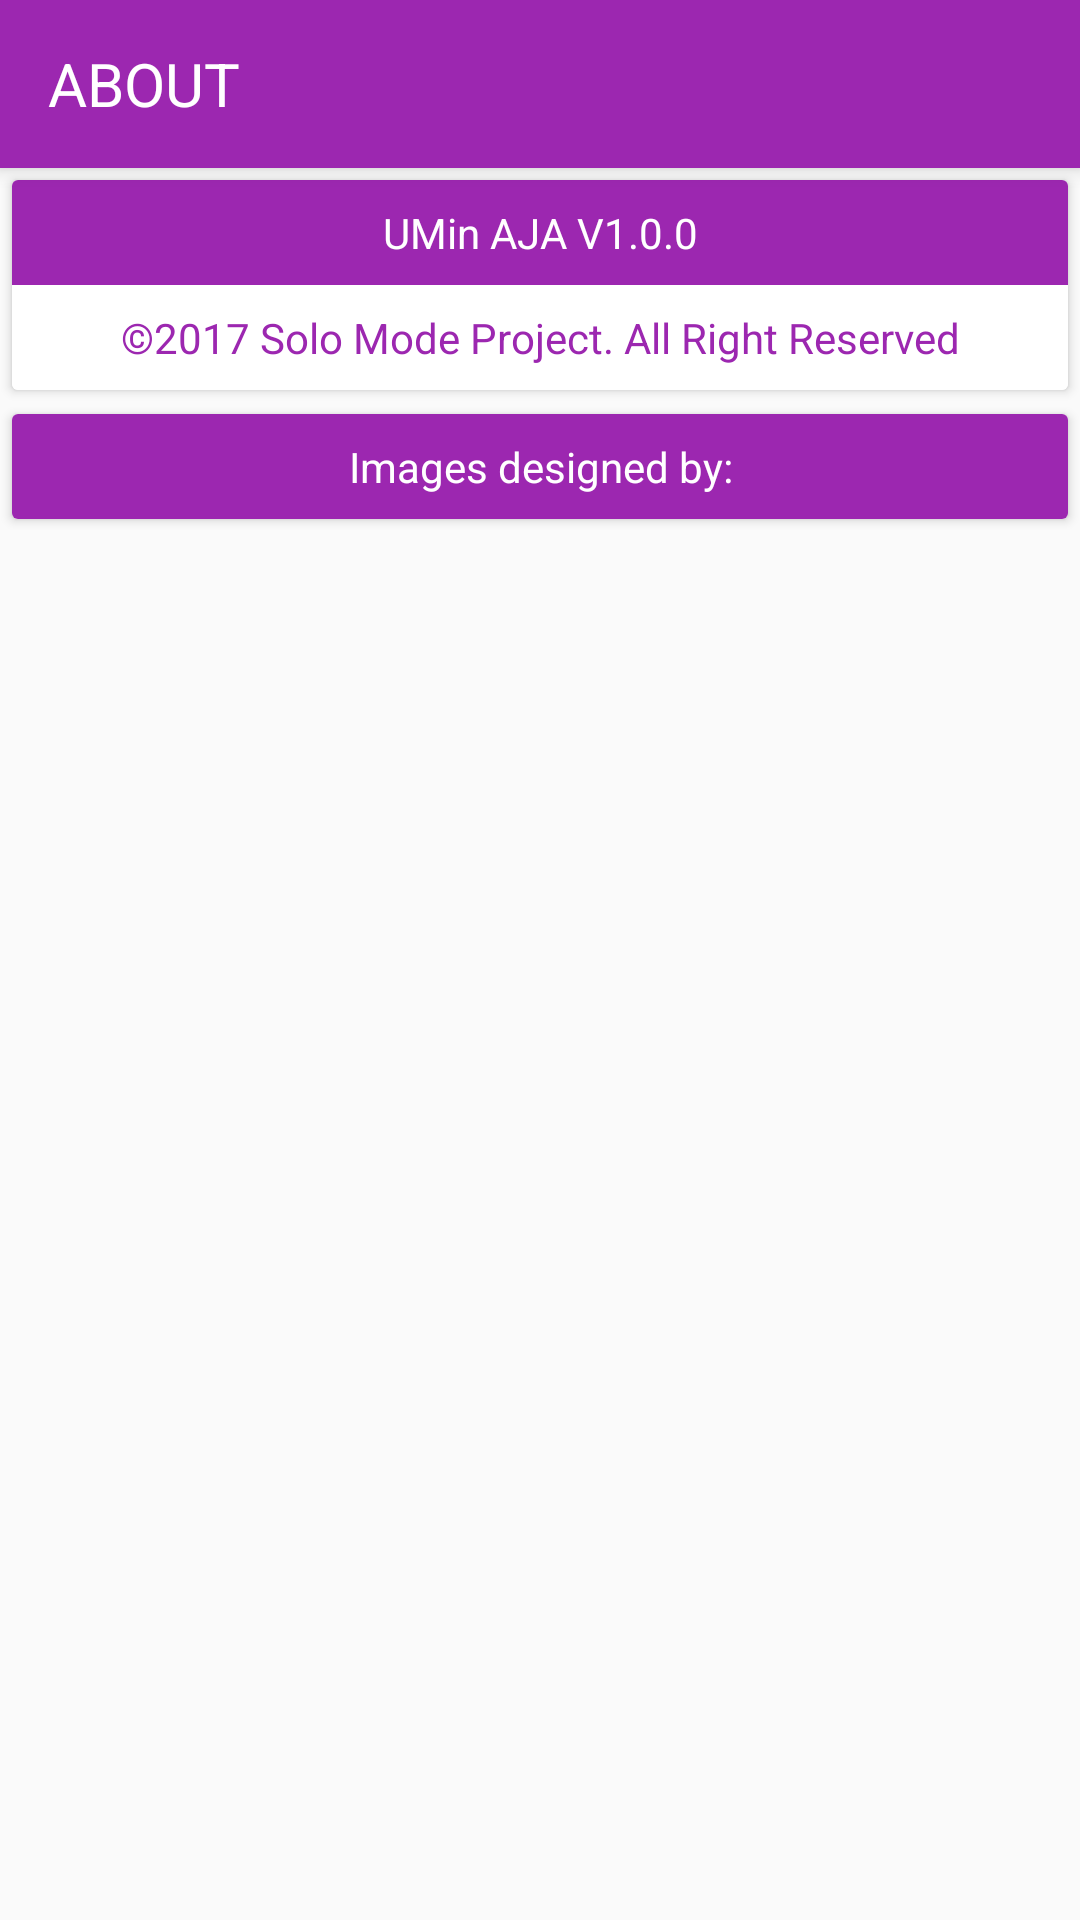

This screen was rendered from an Android layout file. Write that file and the resources it references.
<!-- AndroidManifest.xml: application theme AppTheme -->
<!-- res/layout/activity_about.xml -->
<?xml version="1.0" encoding="utf-8"?>
<RelativeLayout xmlns:android="http://schemas.android.com/apk/res/android"
    xmlns:tools="http://schemas.android.com/tools"
    android:layout_width="match_parent"
    android:layout_height="wrap_content"
    xmlns:app="http://schemas.android.com/apk/res-auto">

    <android.support.v7.widget.Toolbar
        android:layout_width="match_parent"
        android:layout_height="56dp"
        android:background="@color/colorPrimary"
        android:elevation="4dp"
        app:theme="@style/ThemeOverlay.AppCompat.Dark.ActionBar"
        android:id="@+id/toolbar_main">

        <TextView
            android:id="@+id/tittle"
            android:layout_width="match_parent"
            android:layout_height="match_parent"
            android:gravity="center_vertical"
            android:text="About"
            android:textAllCaps="true"
            android:textColor="@android:color/white"
            android:textSize="20sp" />


     </android.support.v7.widget.Toolbar>

    <android.support.v7.widget.CardView
        android:id="@+id/cardview_about"
        android:layout_below="@id/toolbar_main"
        android:layout_width="match_parent"
        android:layout_height="wrap_content"
        android:layout_margin="4dp"
        android:elevation="4dp">

        <RelativeLayout
            android:layout_width="match_parent"
            android:layout_height="wrap_content">

            <RelativeLayout
                android:id="@+id/versi"
                android:layout_width="match_parent"
                android:layout_height="wrap_content"
                android:background="@color/colorPrimary">

                <TextView
                    android:layout_width="match_parent"
                    android:layout_height="wrap_content"
                    android:padding="8dp"
                    android:text="UMin AJA V1.0.0"
                    android:textColor="@android:color/white"
                    android:gravity="center"/>

            </RelativeLayout>

            <RelativeLayout
                android:id="@+id/about"
                android:layout_width="match_parent"
                android:layout_height="wrap_content"
                android:background="@android:color/white"
                android:layout_below="@id/versi">

                <TextView
                    android:layout_width="match_parent"
                    android:layout_height="wrap_content"
                    android:padding="8dp"
                    android:text="©2017 Solo Mode Project. All Right Reserved"
                    android:textColor="@color/colorPrimary"
                    android:gravity="center"/>

            </RelativeLayout>

        </RelativeLayout>

    </android.support.v7.widget.CardView>

    <android.support.v7.widget.CardView
        android:id="@+id/cardview_credit"
        android:layout_below="@id/cardview_about"
        android:layout_width="match_parent"
        android:layout_height="wrap_content"
        android:layout_margin="4dp"
        android:elevation="4dp">

        <RelativeLayout
            android:layout_width="match_parent"
            android:layout_height="wrap_content">

            <RelativeLayout
                android:id="@+id/credit"
                android:layout_width="match_parent"
                android:layout_height="wrap_content"
                android:background="@color/colorPrimary">

                <TextView
                    android:layout_width="match_parent"
                    android:layout_height="wrap_content"
                    android:text="Images designed by:"
                    android:padding="8dp"
                    android:gravity="center"
                    android:textColor="@android:color/white"/>

            </RelativeLayout>

            <GridView
                android:id="@+id/grid_home"
                android:layout_width="match_parent"
                android:layout_height="wrap_content"
                android:layout_below="@id/credit"
                android:numColumns="3"
                android:horizontalSpacing="1dp"
                android:verticalSpacing="1dp"
                android:drawSelectorOnTop="true"
                android:background="#e5e5e5" />

        </RelativeLayout>

    </android.support.v7.widget.CardView>

</RelativeLayout>
<!-- resources referenced by this layout -->
<resources>
  <color name="colorPrimary">#9c27b0</color>
  <style name="AppTheme" parent="Theme.AppCompat.Light.DarkActionBar">
          <item name="colorPrimary">@color/colorPrimary</item>
          <item name="colorPrimaryDark">@color/colorPrimaryDark</item>
          <item name="colorAccent">@color/colorAccent</item>
  
          <item name="windowNoTitle">true</item>
          <item name="windowActionBar">false</item>
      </style>
  <color name="colorPrimaryDark">#7b1fa2</color>
  <color name="colorAccent">#9c27b0</color>
</resources>
